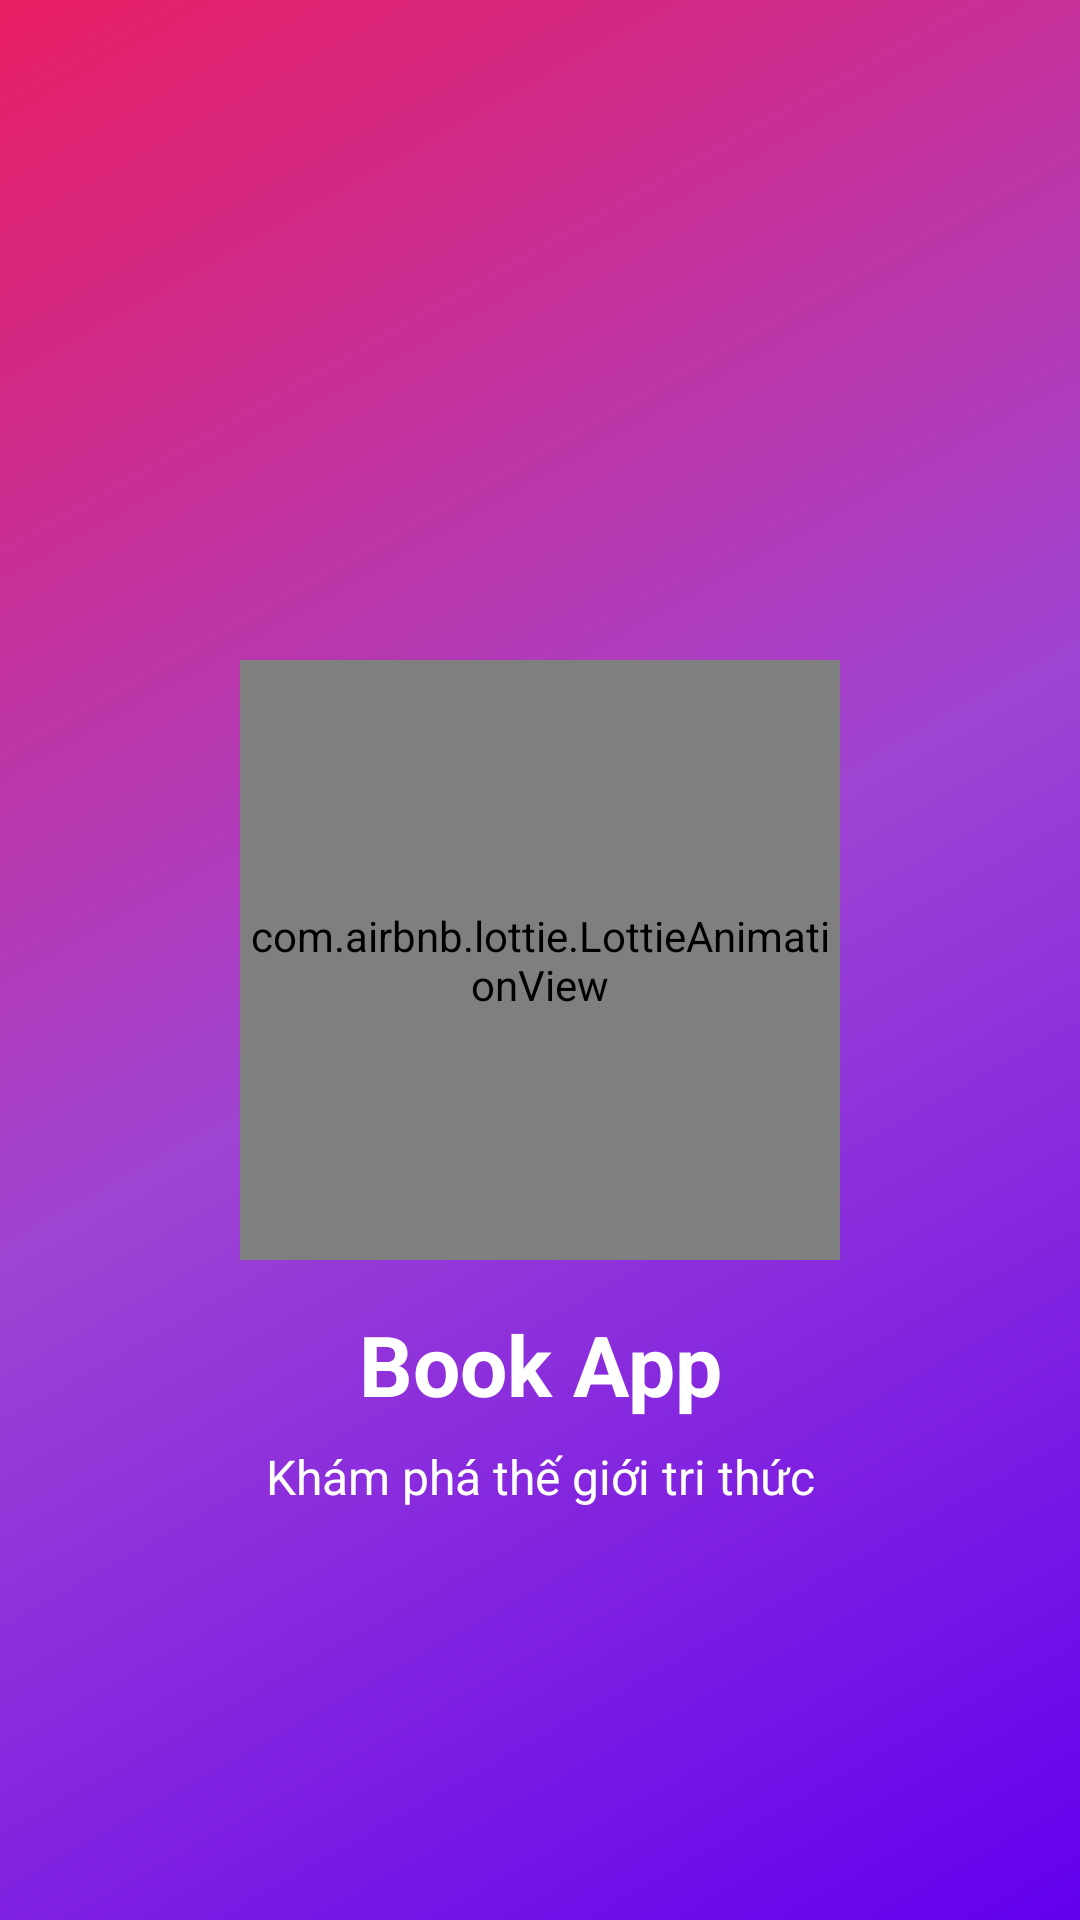

Layout XML and referenced resources for this Android screen:
<!-- AndroidManifest.xml: activity theme SplashTheme -->
<!-- res/layout/activity_splash.xml -->
<?xml version="1.0" encoding="utf-8"?>
<androidx.constraintlayout.widget.ConstraintLayout xmlns:android="http://schemas.android.com/apk/res/android"
    xmlns:app="http://schemas.android.com/apk/res-auto"
    xmlns:tools="http://schemas.android.com/tools"
    android:layout_width="match_parent"
    android:layout_height="match_parent"
    android:background="@drawable/splash_background"
    tools:context=".activities.SplashActivity">

    <com.airbnb.lottie.LottieAnimationView
        android:id="@+id/animation_view"
        android:layout_width="200dp"
        android:layout_height="200dp"
        app:layout_constraintBottom_toBottomOf="parent"
        app:layout_constraintEnd_toEndOf="parent"
        app:layout_constraintStart_toStartOf="parent"
        app:layout_constraintTop_toTopOf="parent"
        app:lottie_autoPlay="true"
        app:lottie_loop="true"
        app:lottie_rawRes="@raw/book_animation" />

    <TextView
        android:id="@+id/app_name_text"
        android:layout_width="wrap_content"
        android:layout_height="wrap_content"
        android:layout_marginTop="16dp"
        android:text="@string/app_name"
        android:textColor="@color/background"
        android:textSize="28sp"
        android:textStyle="bold"
        app:layout_constraintEnd_toEndOf="parent"
        app:layout_constraintStart_toStartOf="parent"
        app:layout_constraintTop_toBottomOf="@+id/animation_view" />

    <TextView
        android:id="@+id/app_slogan"
        android:layout_width="wrap_content"
        android:layout_height="wrap_content"
        android:layout_marginTop="8dp"
        android:text="Khám phá thế giới tri thức"
        android:textColor="@color/background"
        android:textSize="16sp"
        app:layout_constraintEnd_toEndOf="parent"
        app:layout_constraintStart_toStartOf="parent"
        app:layout_constraintTop_toBottomOf="@+id/app_name_text" />

    <ProgressBar
        android:id="@+id/progressBar"
        style="?android:attr/progressBarStyle"
        android:layout_width="wrap_content"
        android:layout_height="wrap_content"
        android:layout_marginBottom="32dp"
        android:indeterminateTint="@color/background"
        app:layout_constraintBottom_toBottomOf="parent"
        app:layout_constraintEnd_toEndOf="parent"
        app:layout_constraintStart_toStartOf="parent" />

</androidx.constraintlayout.widget.ConstraintLayout>
<!-- resources referenced by this layout -->
<resources>
  <color name="background">#FFFFFF</color>
  <!-- drawable splash_background (drawable) -->
  <?xml version="1.0" encoding="utf-8"?>
  <layer-list xmlns:android="http://schemas.android.com/apk/res/android">
      <item>
          <shape android:shape="rectangle">
              <gradient
                  android:angle="135"
                  android:startColor="@color/gradient_start"
                  android:centerColor="@color/gradient_center"
                  android:endColor="@color/gradient_end"
                  android:type="linear" />
          </shape>
      </item>
      <item
          android:gravity="center"
          android:drawable="@drawable/ic_book" />
  </layer-list>
  <string name="app_name">Book App</string>
  <style name="SplashTheme" parent="AppTheme">
          <item name="android:windowBackground">@drawable/splash_background</item>
          <item name="android:statusBarColor">@color/primary</item>
          <item name="android:windowFullscreen">true</item>
      </style>
  <color name="gradient_start">#6200EE</color>
  <color name="gradient_center">#9F44D3</color>
  <color name="gradient_end">#E91E63</color>
  <!-- drawable ic_book (drawable) -->
  <?xml version="1.0" encoding="utf-8"?>
  <vector xmlns:android="http://schemas.android.com/apk/res/android"
      android:width="24dp"
      android:height="24dp"
      android:viewportWidth="24"
      android:viewportHeight="24"
      android:tint="@color/background">
      <path
          android:fillColor="@android:color/white"
          android:pathData="M18,2H6c-1.1,0 -2,0.9 -2,2v16c0,1.1 0.9,2 2,2h12c1.1,0 2,-0.9 2,-2V4c0,-1.1 -0.9,-2 -2,-2zM6,4h5v8l-2.5,-1.5L6,12V4z"/>
  </vector>
  <style name="AppTheme" parent="Theme.MaterialComponents.Light.NoActionBar">
          <item name="colorPrimary">@color/primary</item>
          <item name="colorPrimaryDark">@color/primary_dark</item>
          <item name="colorAccent">@color/secondary</item>
          <item name="android:windowBackground">@color/background</item>
          <item name="android:textColorPrimary">@color/text_primary</item>
          <item name="android:textColorSecondary">@color/text_secondary</item>
          <item name="android:windowContentTransitions">true</item>
          <item name="android:windowAllowEnterTransitionOverlap">true</item>
          <item name="android:windowAllowReturnTransitionOverlap">true</item>
      </style>
  <color name="primary">#6200EE</color>
  <color name="primary_dark">#3700B3</color>
  <color name="secondary">#03DAC6</color>
  <color name="text_primary">#212121</color>
  <color name="text_secondary">#757575</color>
</resources>
